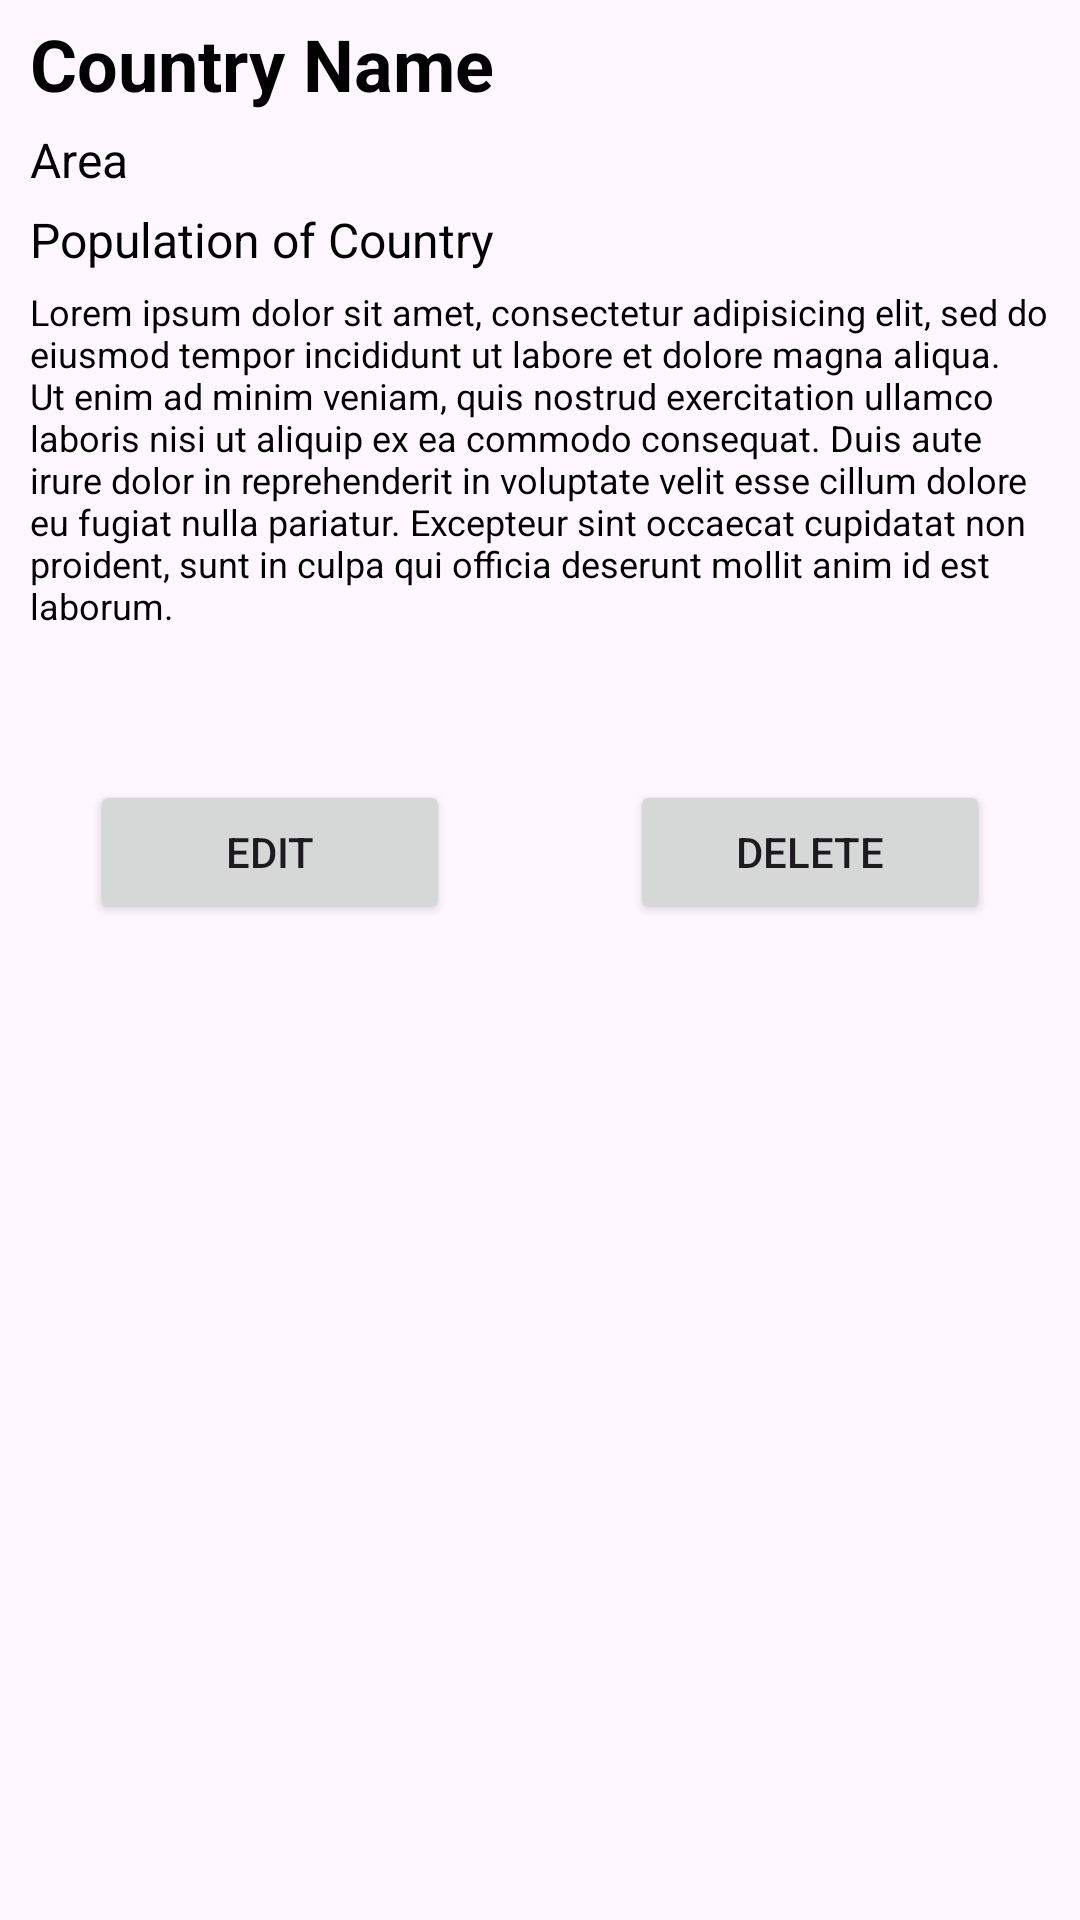

Write the Android layout XML for this screen, with the resource values it uses.
<!-- AndroidManifest.xml: application theme Theme.Mobile_Programming_8 -->
<!-- res/layout/activity_detail.xml -->
<?xml version="1.0" encoding="utf-8"?>
<androidx.constraintlayout.widget.ConstraintLayout xmlns:android="http://schemas.android.com/apk/res/android"
    xmlns:app="http://schemas.android.com/apk/res-auto"
    xmlns:tools="http://schemas.android.com/tools"
    android:layout_width="match_parent"
    android:layout_height="match_parent"
    tools:context=".DetailActivity">

    <androidx.constraintlayout.widget.ConstraintLayout
        android:layout_width="match_parent"
        android:layout_height="wrap_content"
        android:layout_marginTop="5dp"
        android:layout_marginBottom="10dp"
        app:layout_constraintStart_toStartOf="parent"
        app:layout_constraintTop_toTopOf="parent">

        <TextView
            android:id="@+id/tv_country_name"
            android:layout_width="0dp"
            android:layout_height="wrap_content"
            android:text="Country Name"
            android:textColor="@color/black"
            android:textSize="24sp"
            android:textStyle="bold"
            android:layout_marginStart="10dp"
            android:layout_marginEnd="5dp"
            app:layout_constraintStart_toStartOf="parent"
            app:layout_constraintEnd_toEndOf="parent"
            app:layout_constraintTop_toTopOf="parent" />

        <TextView
            android:id="@+id/tv_country_area"
            android:layout_width="0dp"
            android:layout_height="wrap_content"
            android:text="Area"
            android:textColor="@color/black"
            android:textSize="16sp"
            android:layout_marginTop="5dp"
            app:layout_constraintStart_toStartOf="@id/tv_country_name"
            app:layout_constraintEnd_toEndOf="@id/tv_country_name"
            app:layout_constraintTop_toBottomOf="@id/tv_country_name"
            />

        <TextView
            android:id="@+id/tv_country_population"
            android:layout_width="0dp"
            android:layout_height="wrap_content"
            android:text="Population of Country"
            android:textColor="@color/black"
            android:textSize="16sp"
            android:layout_marginTop="5dp"
            app:layout_constraintStart_toStartOf="@id/tv_country_name"
            app:layout_constraintEnd_toEndOf="@id/tv_country_name"
            app:layout_constraintTop_toBottomOf="@id/tv_country_area"
            />

        <TextView
            android:id="@+id/tv_country_desc"
            android:layout_width="0dp"
            android:layout_height="wrap_content"
            android:text="@string/lorem_ipsum_long"
            android:textColor="@color/black"
            android:textSize="12sp"
            android:layout_marginTop="5dp"
            app:layout_constraintStart_toStartOf="@id/tv_country_name"
            app:layout_constraintEnd_toEndOf="@id/tv_country_name"
            app:layout_constraintTop_toBottomOf="@id/tv_country_population"
            />

        <Button
            android:id="@+id/btn_edit"
            android:layout_width="0dp"
            android:layout_height="wrap_content"
            android:text="Edit"
            android:layout_marginStart="30dp"
            android:layout_marginEnd="30dp"
            android:layout_marginTop="50dp"
            app:layout_constraintTop_toBottomOf="@id/tv_country_desc"
            app:layout_constraintStart_toStartOf="parent"
            app:layout_constraintEnd_toStartOf="@id/btn_delete"/>

        <Button
            android:id="@+id/btn_delete"
            android:layout_width="0dp"
            android:layout_height="wrap_content"
            android:text="Delete"
            android:layout_marginTop="50dp"
            android:layout_marginStart="30dp"
            android:layout_marginEnd="30dp"
            app:layout_constraintTop_toBottomOf="@id/tv_country_desc"
            app:layout_constraintEnd_toEndOf="parent"
            app:layout_constraintStart_toEndOf="@id/btn_edit"/>

    </androidx.constraintlayout.widget.ConstraintLayout>

</androidx.constraintlayout.widget.ConstraintLayout>
<!-- resources referenced by this layout -->
<resources>
  <string name="lorem_ipsum_long">Lorem ipsum dolor sit amet, consectetur adipisicing elit, sed do eiusmod tempor incididunt ut labore et dolore magna aliqua. Ut enim ad minim veniam, quis nostrud exercitation ullamco laboris nisi ut aliquip ex ea commodo consequat. Duis aute irure dolor in reprehenderit in voluptate velit esse cillum dolore eu fugiat nulla pariatur. Excepteur sint occaecat cupidatat non proident, sunt in culpa qui officia deserunt mollit anim id est laborum.</string>
  <style name="Theme.Mobile_Programming_8" parent="Base.Theme.Mobile_Programming_8" />
  <style name="Base.Theme.Mobile_Programming_8" parent="Theme.Material3.DayNight.NoActionBar">
          
          
      </style>
  <!-- not gathered from this repository: default colours our renderer supplied (Android Studio template values) -->
  <color name="black">#FF000000</color>
</resources>
